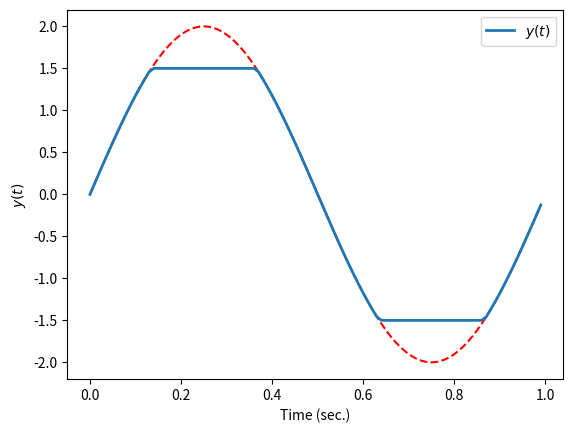

Here is the Python script that generated this plot:
# satureate sine wave for loop using enumerate
from matplotlib.pyplot import *
from numpy import *

# create the time vector
t = arange(0,1,0.01)
# create the y vector
y = 2.0*sin(2*pi*t)

N = len(y)
y_sat = zeros(N)

# Instead of the two line, slightly clunky for loop,
# use the enumerate function.  Note that y_i will
# automatically be set to the next element in the vector
# at the start of the for loop each time through.
for i, y_i in enumerate(y):
    if y_i > 1.5:
        y_sat[i] = 1.5
    elif y_i < -1.5:
        y_sat[i] = -1.5
    else:
        y_sat[i] = y_i
        
figure(1)
clf()
plot(t,y,'r--')
plot(t, y_sat, label='$y(t)$', linewidth=2.0)
ylabel('$y(t)$')
xlabel('Time (sec.)')
legend(loc=1)

show()
